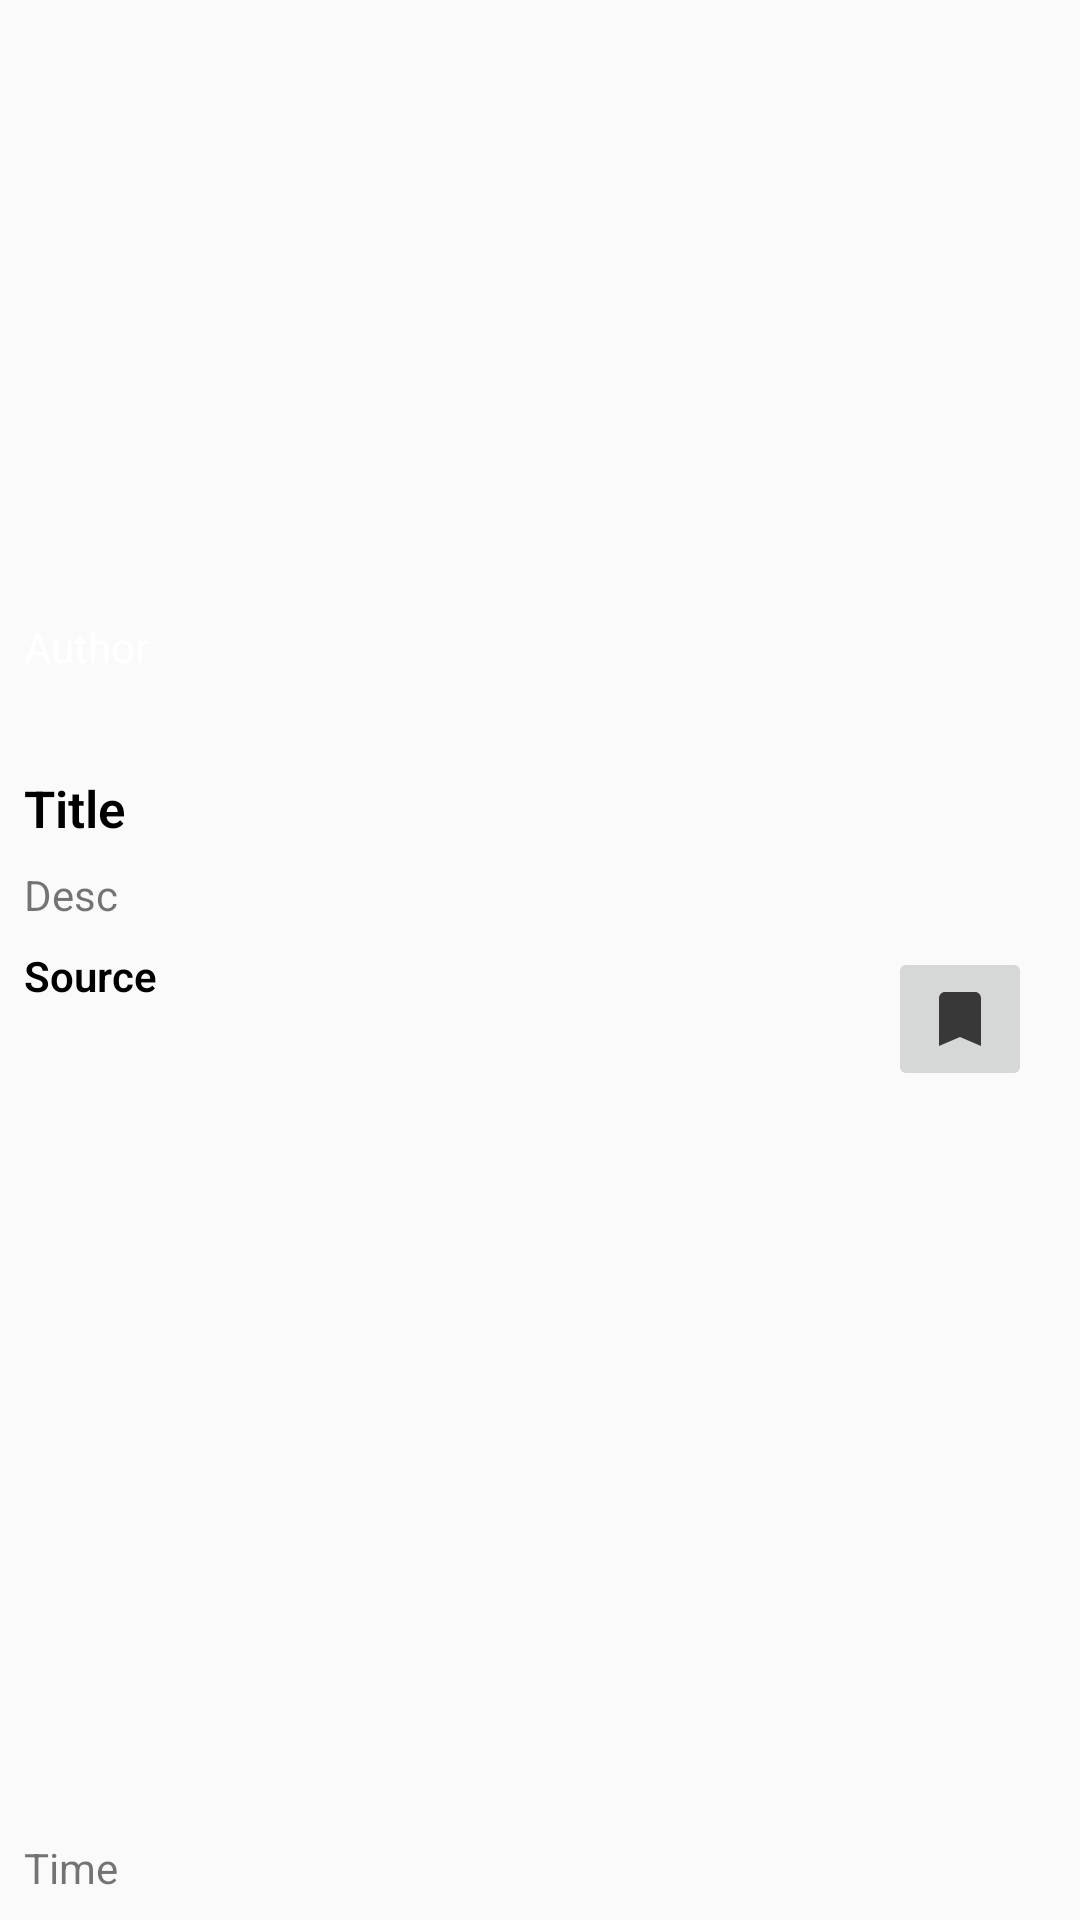

Reconstruct the res/layout file that produces this screen, plus the resources it refers to.
<!-- AndroidManifest.xml: application theme AppTheme -->
<!-- res/layout/activity_pending_notification.xml -->
<?xml version="1.0" encoding="utf-8"?>
<android.support.constraint.ConstraintLayout xmlns:android="http://schemas.android.com/apk/res/android"
    xmlns:app="http://schemas.android.com/apk/res-auto"
    xmlns:tools="http://schemas.android.com/tools"
    android:layout_width="match_parent"
    android:layout_height="wrap_content"
    tools:context=".PendingNotificationActivity">

    <ImageView
        android:id="@+id/pending_news_image"
        android:layout_width="match_parent"
        android:layout_height="250dp"
        android:scaleType="centerCrop"
        android:transitionName="img"
        app:layout_constraintEnd_toEndOf="parent"
        app:layout_constraintHorizontal_bias="0.0"
        app:layout_constraintStart_toStartOf="parent"
        app:layout_constraintTop_toTopOf="parent"
        tools:ignore="UnusedAttribute" />

    <ImageView
        android:id="@+id/shadow_bottom"
        android:layout_width="match_parent"
        android:layout_height="80dp"
        android:layout_alignBottom="@id/pending_news_image"
        android:layout_alignParentStart="true"
        android:layout_alignParentEnd="true"
        android:src="@drawable/bottom_shadow"
        app:layout_constraintBottom_toBottomOf="@+id/pending_news_image"
        app:layout_constraintEnd_toEndOf="parent"
        app:layout_constraintStart_toStartOf="parent" />

    <ProgressBar
        android:id="@+id/pending_progress_load_photo"
        style="@android:style/Widget.DeviceDefault.Light.ProgressBar.Small"
        android:layout_width="match_parent"
        android:layout_height="wrap_content"
        android:layout_marginTop="8dp"
        android:layout_marginBottom="8dp"
        app:layout_constraintBottom_toBottomOf="@+id/shadow_bottom"
        app:layout_constraintTop_toTopOf="@+id/pending_news_image"
        tools:layout_editor_absoluteX="0dp" />

    <TextView
        android:id="@+id/pending_author"
        android:layout_width="match_parent"
        android:layout_height="30dp"
        android:layout_alignStart="@+id/shadow_bottom"
        android:layout_alignLeft="@+id/pending_item_title"
        android:layout_alignTop="@+id/shadow_bottom"
        android:layout_alignBottom="@+id/shadow_bottom"
        android:layout_marginStart="8dp"
        android:layout_marginEnd="8dp"
        android:drawablePadding="10dp"
        android:ellipsize="end"
        android:gravity="bottom"
        android:maxLines="1"
        android:singleLine="true"
        android:text="Author"
        android:textColor="@android:color/white"
        app:layout_constraintBottom_toBottomOf="@+id/shadow_bottom"
        app:layout_constraintEnd_toEndOf="parent"
        app:layout_constraintStart_toStartOf="parent"
        app:layout_constraintTop_toTopOf="@+id/shadow_bottom" />

    <TextView
        android:id="@+id/pending_item_title"
        android:layout_width="match_parent"
        android:layout_height="wrap_content"
        android:layout_below="@id/pending_news_image"
        android:layout_marginStart="8dp"
        android:layout_marginTop="8dp"
        android:layout_marginEnd="8dp"
        android:fontFamily="sans-serif-light"
        android:text="Title"
        android:textColor="#000000"
        android:textSize="17sp"
        android:textStyle="bold"
        app:layout_constraintEnd_toEndOf="parent"
        app:layout_constraintStart_toStartOf="parent"
        app:layout_constraintTop_toBottomOf="@+id/shadow_bottom" />


    <TextView
        android:id="@+id/pending_item_description"
        android:layout_width="match_parent"
        android:layout_height="wrap_content"
        android:layout_below="@id/pending_item_title"
        android:layout_marginStart="8dp"
        android:layout_marginTop="8dp"
        android:layout_marginEnd="8dp"
        android:text="Desc"
        app:layout_constraintEnd_toEndOf="parent"
        app:layout_constraintHorizontal_bias="1.0"
        app:layout_constraintStart_toStartOf="parent"
        app:layout_constraintTop_toBottomOf="@+id/pending_item_title" />

    <ImageButton
        android:id="@+id/pending_save_news_imgbtn"
        android:layout_width="48dp"
        android:layout_height="48dp"
        android:layout_below="@+id/pending_item_description"
        android:layout_alignParentEnd="true"
        android:layout_marginTop="8dp"
        android:layout_marginEnd="16dp"
        android:layout_marginBottom="8dp"
        android:src="@drawable/ic_bookmark_black_24dp"
        app:layout_constraintBottom_toBottomOf="parent"
        app:layout_constraintEnd_toEndOf="parent"
        app:layout_constraintTop_toBottomOf="@+id/pending_item_description"
        app:layout_constraintVertical_bias="0.0" />

    <TextView
        android:id="@+id/pending_source"
        android:layout_width="wrap_content"
        android:layout_height="20dp"
        android:layout_below="@id/pending_item_description"
        android:layout_marginStart="8dp"
        android:layout_marginTop="8dp"
        android:drawablePadding="10dp"
        android:ellipsize="end"
        android:fontFamily="sans-serif-light"
        android:maxLines="1"
        android:singleLine="true"
        android:text="Source"
        android:textColor="#000000"
        android:textStyle="bold"
        app:layout_constraintStart_toStartOf="parent"
        app:layout_constraintTop_toBottomOf="@+id/pending_item_description" />


    <TextView
        android:id="@+id/pending_time"
        android:layout_width="wrap_content"
        android:layout_height="wrap_content"
        android:layout_below="@+id/source"
        android:layout_alignParentStart="true"
        android:layout_alignParentEnd="true"
        android:layout_marginStart="8dp"
        android:layout_marginBottom="8dp"
        android:layout_toRightOf="@id/pending_source"
        android:drawablePadding="10dp"
        android:ellipsize="end"
        android:maxLines="1"
        android:singleLine="true"
        android:text="Time"
        app:layout_constraintBottom_toBottomOf="parent"
        app:layout_constraintStart_toStartOf="parent"
        app:layout_constraintTop_toBottomOf="@+id/source"
        app:layout_constraintVertical_bias="0.0" />

</android.support.constraint.ConstraintLayout>
<!-- resources referenced by this layout -->
<resources>
  <!-- drawable ic_bookmark_black_24dp (drawable) -->
  <vector xmlns:android="http://schemas.android.com/apk/res/android"
      android:width="24dp"
      android:height="24dp"
      android:alpha="0.74"
      android:viewportWidth="24.0"
      android:viewportHeight="24.0">
      <path
          android:fillColor="#FF000000"
          android:pathData="M17,3H7c-1.1,0 -1.99,0.9 -1.99,2L5,21l7,-3 7,3V5c0,-1.1 -0.9,-2 -2,-2z" />
  </vector>
  <style name="AppTheme" parent="Theme.AppCompat.Light.DarkActionBar">
          
          <item name="colorPrimary">@color/colorPrimary</item>
          <item name="colorPrimaryDark">@color/colorPrimaryDark</item>
          <item name="colorAccent">@color/colorAccent</item>
      </style>
  <color name="colorPrimary">#008577</color>
  <color name="colorPrimaryDark">#00574B</color>
  <color name="colorAccent">#D81B60</color>
</resources>
